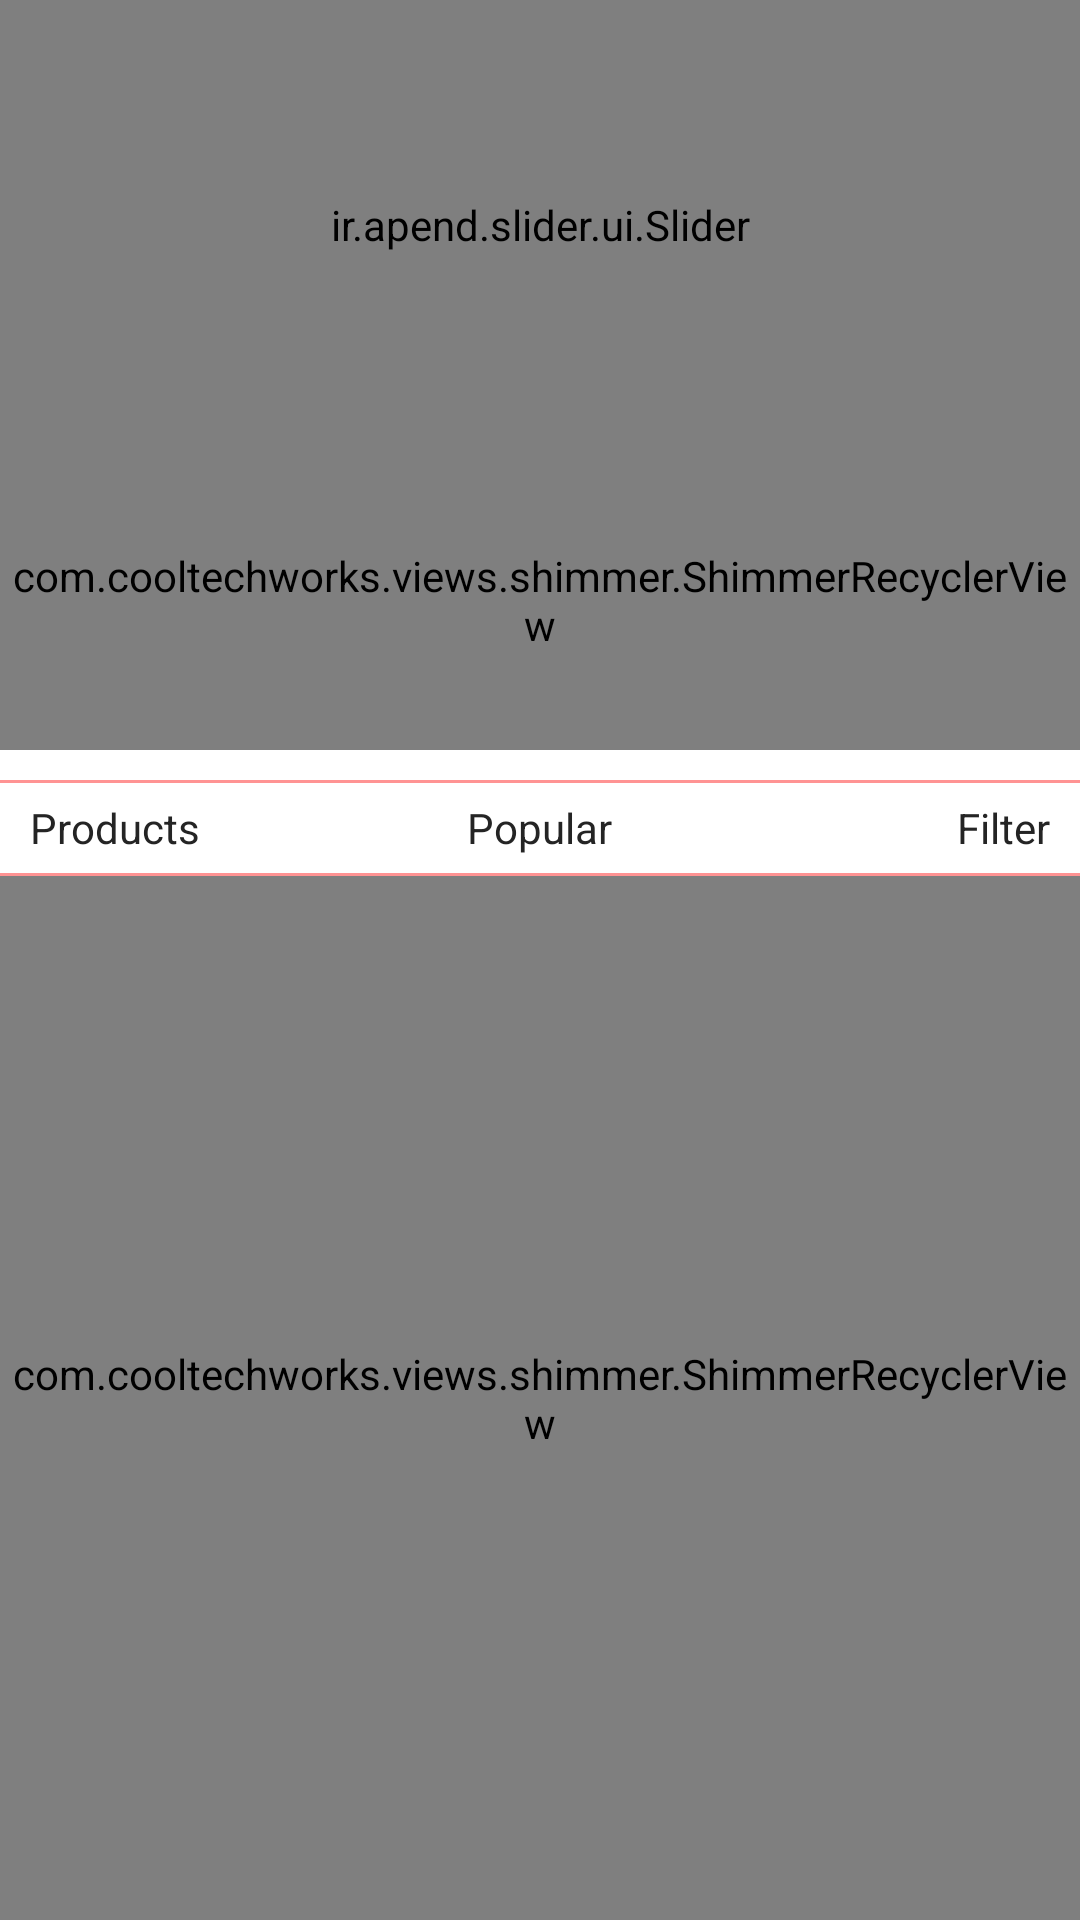

The Android layout XML behind this screen, and the referenced resources:
<!-- AndroidManifest.xml: application theme AppTheme -->
<!-- res/layout/fragment_home.xml -->
<?xml version="1.0" encoding="utf-8"?>
<android.support.v7.widget.LinearLayoutCompat xmlns:android="http://schemas.android.com/apk/res/android"
    xmlns:app="http://schemas.android.com/apk/res-auto"
    xmlns:tools="http://schemas.android.com/tools"
    android:id="@+id/ll_main"
    android:layout_width="match_parent"
    android:layout_height="match_parent"
    android:background="@color/white"
    android:orientation="vertical"
    tools:context="com.marketingknob.mercury.ui.fragments.HomeFragment">

    <android.support.v7.widget.LinearLayoutCompat
        android:layout_width="match_parent"
        android:layout_height="150dp">

        <ir.apend.slider.ui.Slider
            android:id="@+id/slider"
            android:layout_width="match_parent"
            android:layout_height="match_parent"
            app:animateIndicators="true"
            app:defaultIndicators="circle"
            app:indicatorSize="8dp"
            app:intervalSecond="5"
            app:loopSlides="true" />

    </android.support.v7.widget.LinearLayoutCompat>

    <RelativeLayout
        android:layout_width="match_parent"
        android:layout_height="100dp"
        android:background="@color/white">

        <com.cooltechworks.views.shimmer.ShimmerRecyclerView xmlns:app="http://schemas.android.com/apk/res-auto"
            android:id="@+id/shimmer_category"
            android:layout_width="match_parent"
            android:layout_height="match_parent"
            app:shimmer_demo_child_count="10"
            app:shimmer_demo_layout="@layout/product_cat_loader"
            app:shimmer_demo_layout_manager_type="linear_horizontal" />

        <android.support.v7.widget.RecyclerView
            android:id="@+id/rv_drink_catg"
            android:layout_width="match_parent"
            android:layout_height="wrap_content" />

    </RelativeLayout>

    <View
        android:layout_width="match_parent"
        android:layout_height="1dip"
        android:layout_marginTop="@dimen/pad_10dp"
        android:background="@color/light_red" />

    <RelativeLayout
        android:layout_width="match_parent"
        android:layout_height="@dimen/pad_30dp">

        <android.support.v7.widget.AppCompatTextView
            android:layout_width="wrap_content"
            android:layout_height="wrap_content"
            android:layout_centerVertical="true"
            android:layout_marginStart="@dimen/pad_10dp"
            android:text="@string/products"
            android:textColor="@color/black"
            android:textSize="@dimen/font_normal" />

        <android.support.v7.widget.AppCompatTextView
            android:layout_width="wrap_content"
            android:layout_height="wrap_content"
            android:layout_centerInParent="true"
            android:layout_centerVertical="true"
            android:text="@string/popular"
            android:textColor="@color/black"
            android:textSize="@dimen/font_normal" />

        <android.support.v7.widget.AppCompatTextView
            android:layout_width="wrap_content"
            android:layout_height="wrap_content"
            android:layout_alignParentEnd="true"
            android:layout_centerVertical="true"
            android:layout_marginEnd="@dimen/pad_10dp"
            android:text="@string/filter"
            android:textColor="@color/black"
            android:textSize="@dimen/font_normal" />

    </RelativeLayout>

    <View
        android:layout_width="match_parent"
        android:layout_height="1dip"
        android:background="@color/light_red" />

    <RelativeLayout
        android:layout_width="match_parent"
        android:layout_height="wrap_content">

        <com.cooltechworks.views.shimmer.ShimmerRecyclerView
            xmlns:app="http://schemas.android.com/apk/res-auto"
            android:id="@+id/shimmer_prod_deatil"
            android:layout_width="match_parent"
            android:layout_height="match_parent"
            app:shimmer_demo_child_count="5"
            app:shimmer_demo_layout="@layout/product_details_loader"
            app:shimmer_demo_layout_manager_type="linear_vertical" />

        <android.support.v7.widget.RecyclerView
            android:id="@+id/rv_drink_detail"
            android:layout_width="match_parent"
            android:layout_height="wrap_content"
            android:layout_marginTop="@dimen/pad_15dp" />
    </RelativeLayout>


</android.support.v7.widget.LinearLayoutCompat>
<!-- resources referenced by this layout -->
<resources>
  <color name="black">#242424</color>
  <color name="light_red">#ff9393</color>
  <color name="white">#ffffff</color>
  <dimen name="font_normal">14sp</dimen>
  <dimen name="pad_10dp">10.0dp</dimen>
  <dimen name="pad_15dp">15dp</dimen>
  <dimen name="pad_30dp">30dp</dimen>
  <string name="filter">Filter</string>
  <string name="popular">Popular</string>
  <string name="products">Products</string>
  <style name="AppTheme" parent="Theme.AppCompat.Light.NoActionBar">
          
          <item name="colorPrimary">@color/colorPrimary</item>
          <item name="colorPrimaryDark">@color/black</item>
          <item name="colorAccent">@color/colorAccent</item>
  
      </style>
  <color name="colorPrimary">#008577</color>
  <color name="colorAccent">#D81B60</color>
</resources>
